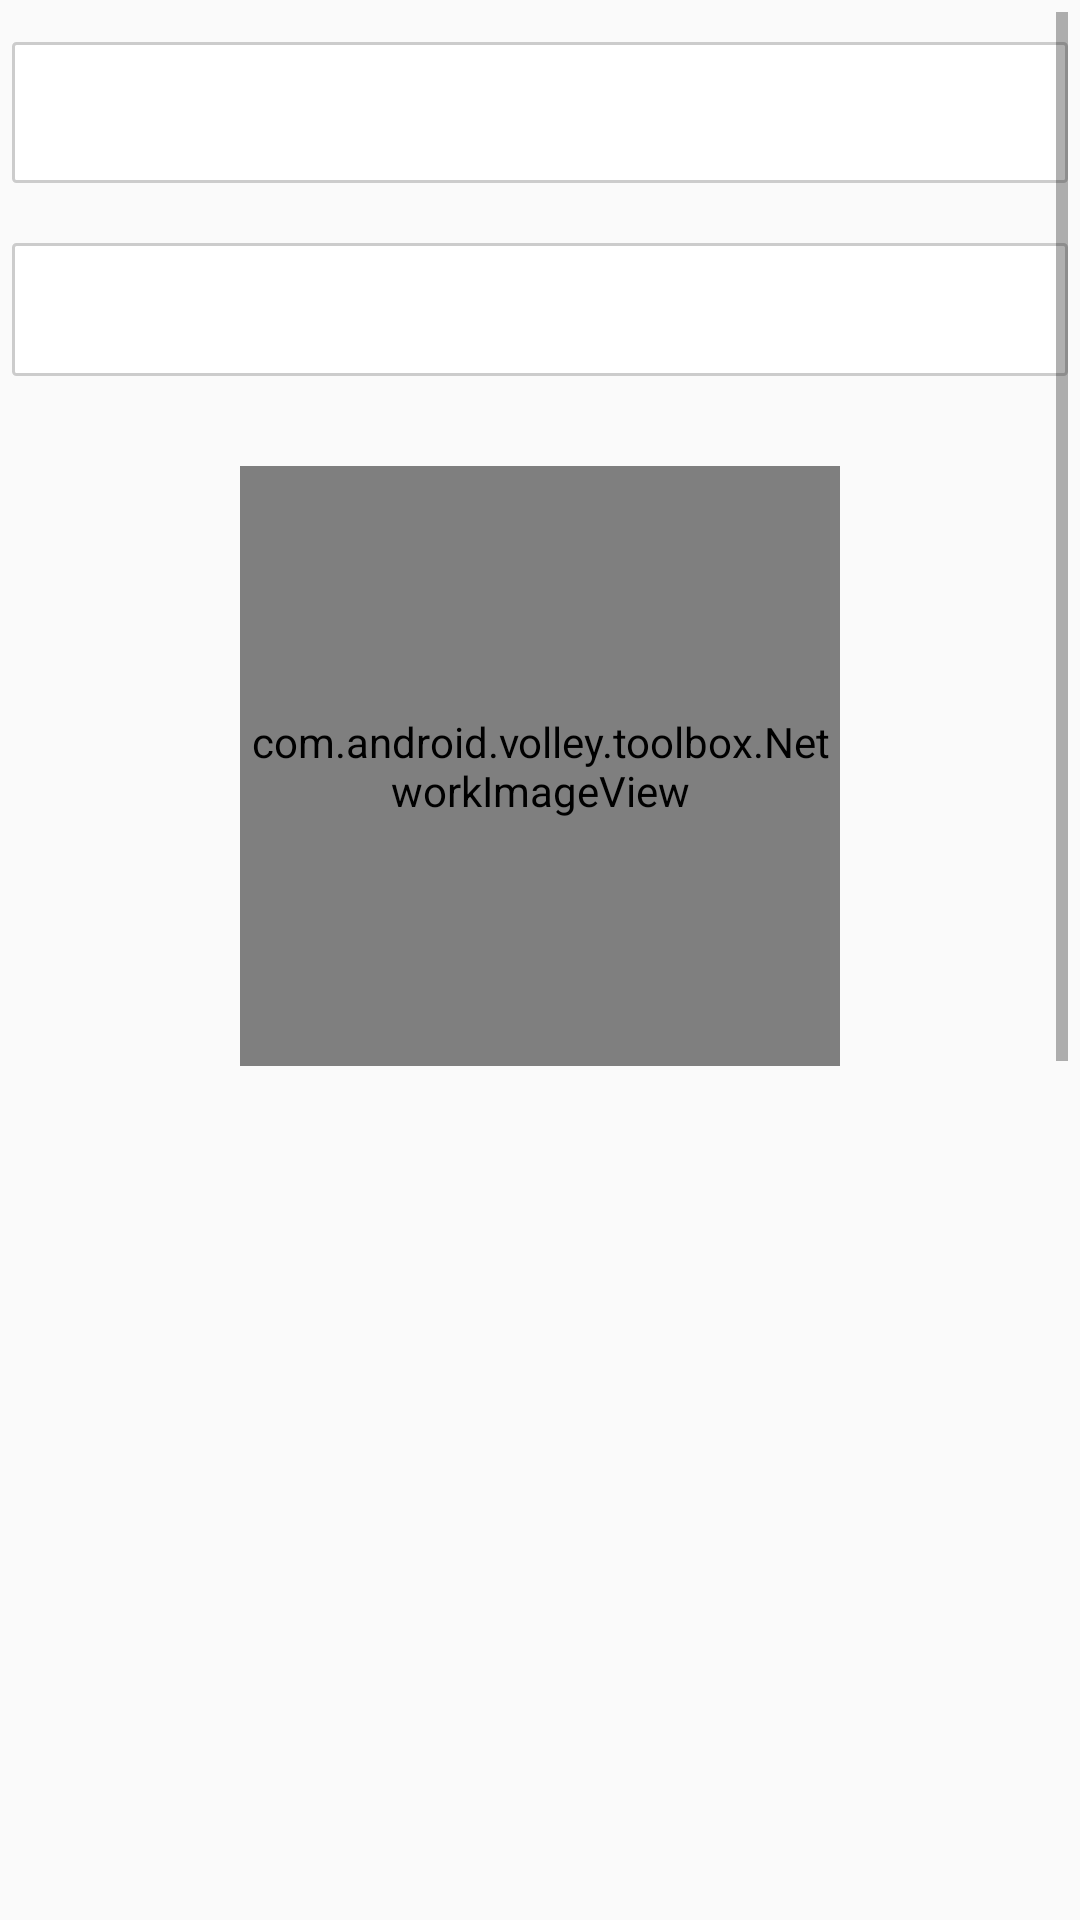

Layout XML and referenced resources for this Android screen:
<!-- AndroidManifest.xml: application theme AppTheme -->
<!-- res/layout/dailyneeditemdetail.xml -->
<?xml version="1.0" encoding="utf-8"?>
<FrameLayout xmlns:android="http://schemas.android.com/apk/res/android"
    android:layout_width="match_parent"
    android:layout_height="match_parent">


    <ScrollView
        android:id="@+id/scrollView"
        android:layout_width="match_parent"
        android:layout_height="wrap_content"
        android:fillViewport="true"
        android:isScrollContainer="false"
        android:padding="4dp">

        <LinearLayout
            android:layout_width="match_parent"
            android:layout_height="wrap_content"
            android:layout_gravity="center_horizontal"
            android:layout_marginTop="10dp"
            android:orientation="vertical">

            <TextView
                android:id="@+id/et_title"
                android:layout_width="match_parent"
                android:layout_height="wrap_content"
                android:layout_marginBottom="20dp"
                android:background="@drawable/custom_editbox"
                android:gravity="top|left"
                android:inputType="textMultiLine"
                android:overScrollMode="always"
                android:padding="10dp"
                android:scrollbarStyle="insideInset"
                android:scrollbars="vertical"
                android:textColor="@color/appcolor"
                android:textSize="20sp"
                android:textStyle="bold" />


            <TextView
                android:id="@+id/et_itemlist"
                android:layout_width="match_parent"
                android:layout_height="wrap_content"
                android:layout_marginBottom="20dp"
                android:background="@drawable/custom_editbox"
                android:gravity="top|left"
                android:inputType="textMultiLine"
                android:overScrollMode="always"
                android:padding="10dp"
                android:scrollbarStyle="insideInset"
                android:scrollbars="vertical"
                android:textColor="@color/black"
                android:textSize="18sp" />


            <LinearLayout
                android:layout_width="match_parent"
                android:layout_height="wrap_content"
                android:layout_marginTop="6dp"
                android:gravity="center_horizontal"
                android:orientation="horizontal">

                <RelativeLayout
                    android:id="@+id/layout_photo1"
                    android:layout_width="wrap_content"
                    android:layout_height="wrap_content">

                    <com.android.volley.toolbox.NetworkImageView
                        android:id="@+id/photo1"
                        android:layout_width="200dp"
                        android:layout_height="200dp"
                        android:layout_margin="4dp"
                        android:background="@drawable/ic_launcher_background" />


                </RelativeLayout>


            </LinearLayout>


        </LinearLayout>
    </ScrollView>
</FrameLayout>
<!-- resources referenced by this layout -->
<resources>
  <color name="appcolor">#29B6F6</color>
  <color name="black">#000000</color>
  <!-- drawable custom_editbox (drawable) -->
  <?xml version="1.0" encoding="utf-8"?>
  <shape xmlns:android="http://schemas.android.com/apk/res/android" >
  
      <solid android:color="#FFFFFF" />
  
      <stroke
          android:width="1dp"
          android:color="#cccccc" />
      <corners
          android:topLeftRadius="1dp"
          android:topRightRadius="1dp"
          android:bottomLeftRadius="1dp"
          android:bottomRightRadius="1dp"/>
  
  </shape>
  <!-- drawable ic_launcher_background: vector/xml drawable (drawable, 4677 chars, omitted) -->
  <style name="AppTheme" parent="Theme.AppCompat.Light.NoActionBar">
          
      </style>
</resources>
